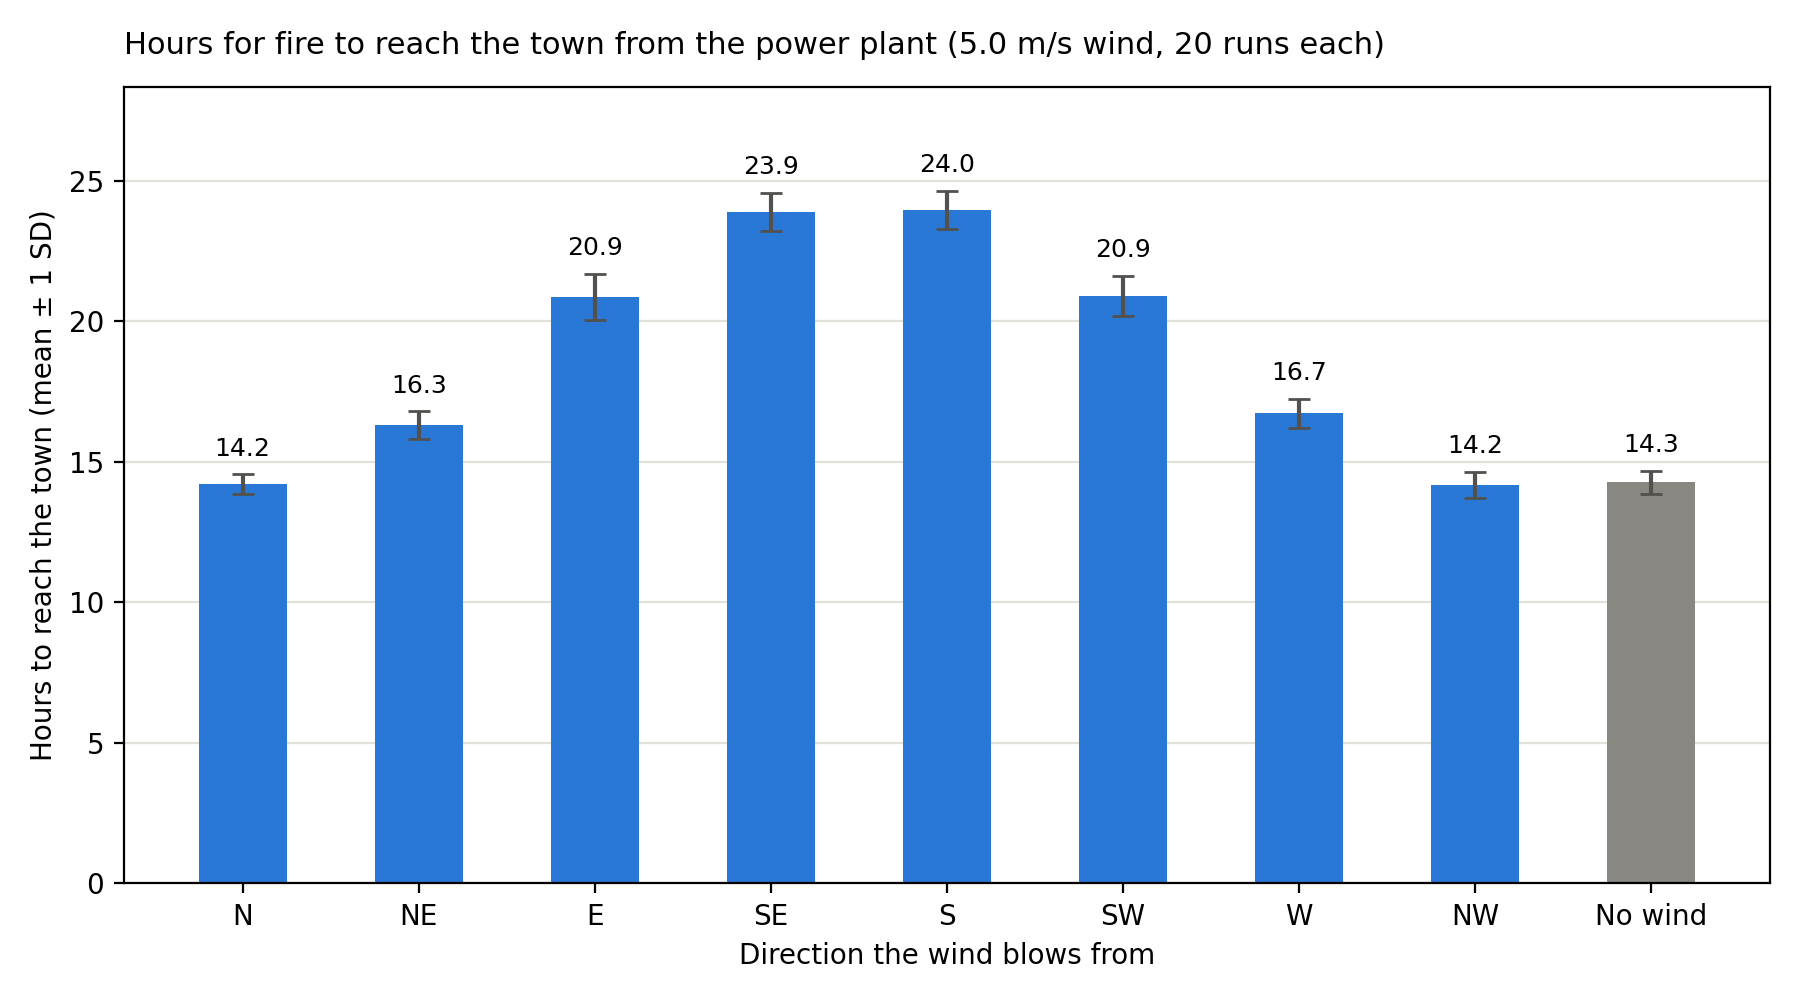

The table this chart was drawn from, first rows:
fire_start, wind_from, wind_speed_ms, seed, hours_to_town
power_plant, N, 5.0, 0, 14.3
power_plant, N, 5.0, 1, 13.95
power_plant, N, 5.0, 2, 14.6
power_plant, N, 5.0, 3, 14.25
power_plant, N, 5.0, 4, 13.6
power_plant, N, 5.0, 5, 14.2
power_plant, N, 5.0, 6, 13.8
power_plant, N, 5.0, 7, 14.4
power_plant, N, 5.0, 8, 13.65
power_plant, N, 5.0, 9, 14.45
power_plant, N, 5.0, 10, 14.7
power_plant, N, 5.0, 11, 14.4
power_plant, N, 5.0, 12, 14.7
power_plant, N, 5.0, 13, 14.35
power_plant, N, 5.0, 14, 13.8
power_plant, N, 5.0, 15, 14.0
power_plant, N, 5.0, 16, 13.9
power_plant, N, 5.0, 17, 13.85
power_plant, N, 5.0, 18, 14.8
power_plant, N, 5.0, 19, 14.25
power_plant, NE, 5.0, 0, 16.75
power_plant, NE, 5.0, 1, 16.7
power_plant, NE, 5.0, 2, 16.2
power_plant, NE, 5.0, 3, 16.35
power_plant, NE, 5.0, 4, 15.75
power_plant, NE, 5.0, 5, 16.05
power_plant, NE, 5.0, 6, 16.35
power_plant, NE, 5.0, 7, 17.05
power_plant, NE, 5.0, 8, 16.2
power_plant, NE, 5.0, 9, 16.3
power_plant, NE, 5.0, 10, 16.2
power_plant, NE, 5.0, 11, 15.15
power_plant, NE, 5.0, 12, 17.0
power_plant, NE, 5.0, 13, 16.85
power_plant, NE, 5.0, 14, 15.6
power_plant, NE, 5.0, 15, 16.7
power_plant, NE, 5.0, 16, 16.5
power_plant, NE, 5.0, 17, 15.9
power_plant, NE, 5.0, 18, 15.7
power_plant, NE, 5.0, 19, 16.7
power_plant, E, 5.0, 0, 20.35
power_plant, E, 5.0, 1, 21.6
power_plant, E, 5.0, 2, 19.95
power_plant, E, 5.0, 3, 21.85
power_plant, E, 5.0, 4, 21.4
power_plant, E, 5.0, 5, 21.45
power_plant, E, 5.0, 6, 19.15
power_plant, E, 5.0, 7, 21.9
power_plant, E, 5.0, 8, 20.55
power_plant, E, 5.0, 9, 20.4
power_plant, E, 5.0, 10, 19.95
power_plant, E, 5.0, 11, 21.3
power_plant, E, 5.0, 12, 21.0
power_plant, E, 5.0, 13, 21.8
power_plant, E, 5.0, 14, 20.1
power_plant, E, 5.0, 15, 21.4
power_plant, E, 5.0, 16, 19.6
power_plant, E, 5.0, 17, 20.4
power_plant, E, 5.0, 18, 21.95
power_plant, E, 5.0, 19, 21.2
... 120 more rows
